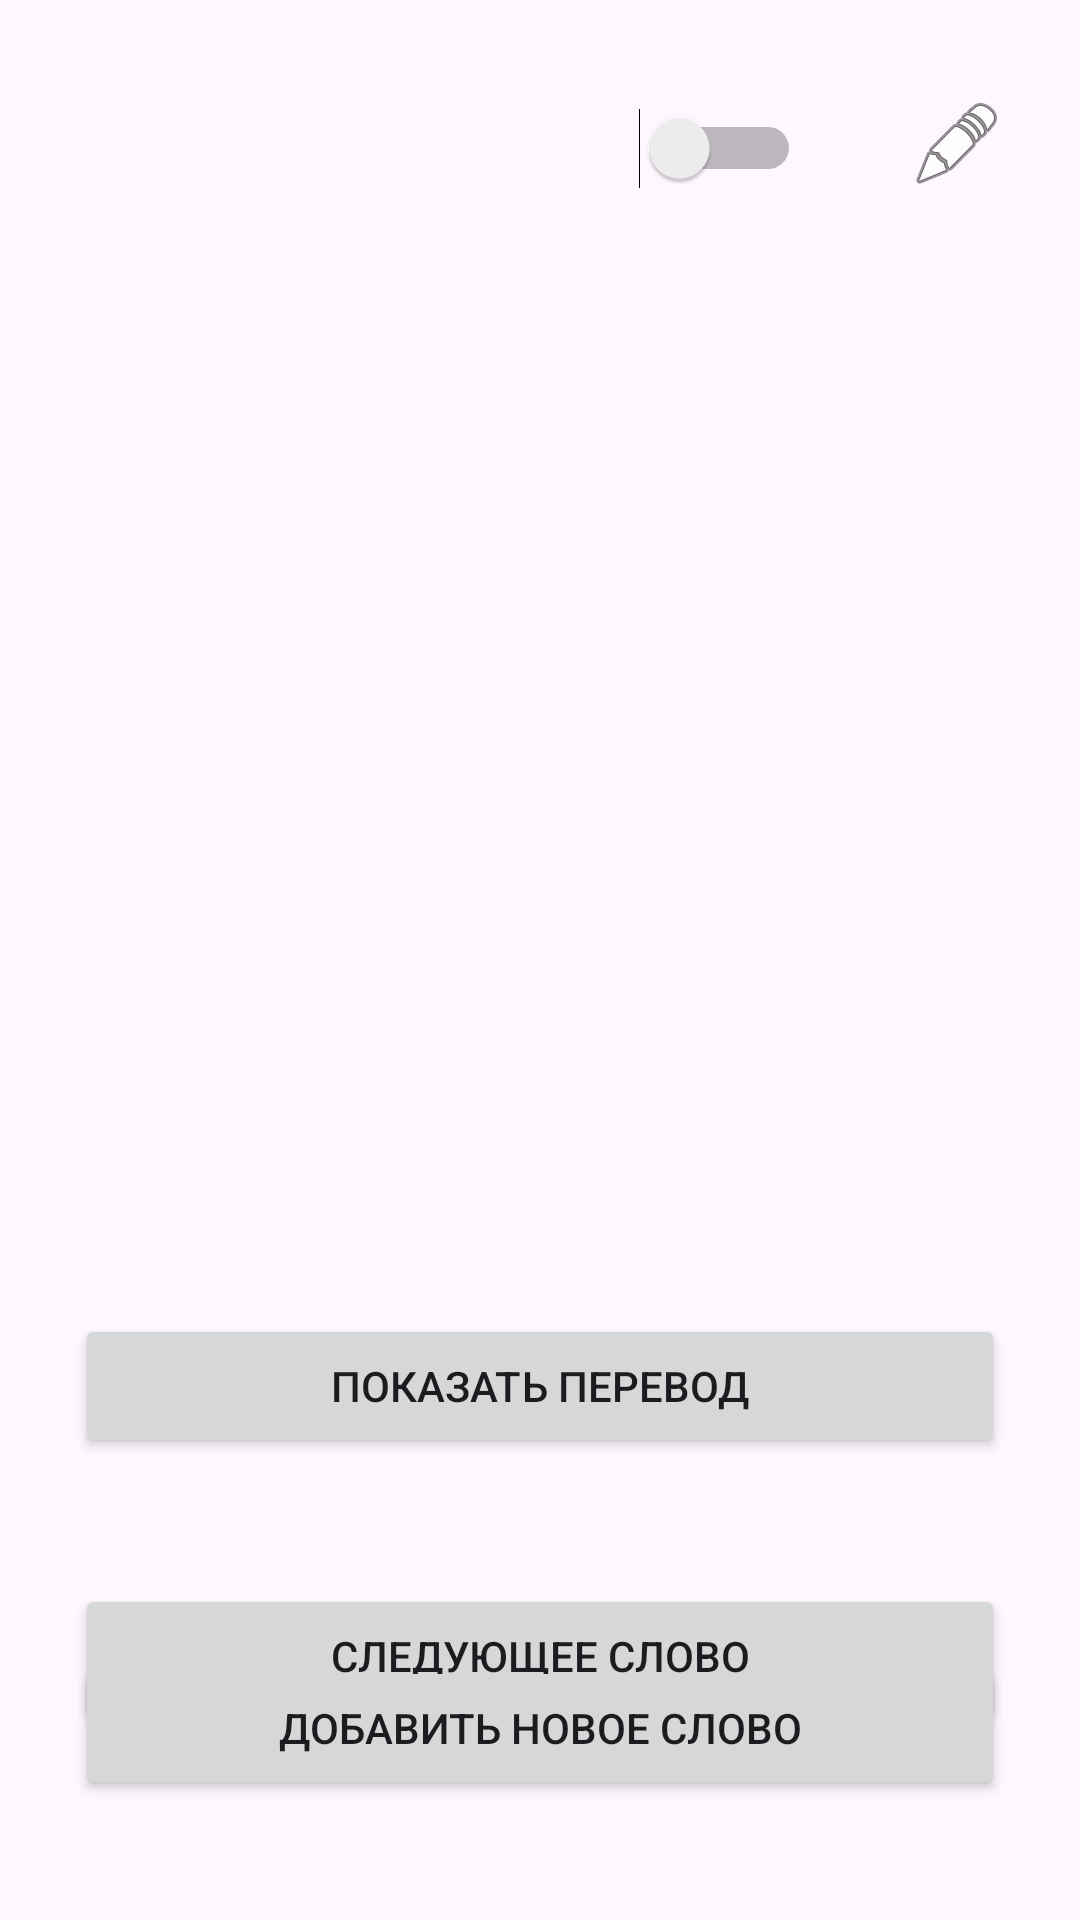

Write the Android layout XML for this screen, with the resource values it uses.
<!-- AndroidManifest.xml: application theme Theme.Vocabulary -->
<!-- res/layout/activity_main.xml -->
<?xml version="1.0" encoding="utf-8"?>
<androidx.constraintlayout.widget.ConstraintLayout xmlns:android="http://schemas.android.com/apk/res/android"
    xmlns:app="http://schemas.android.com/apk/res-auto"
    xmlns:tools="http://schemas.android.com/tools"
    android:layout_width="match_parent"
    android:layout_height="match_parent"
    tools:context=".MainActivity">

    <Switch
        android:id="@+id/change_language"
        android:layout_width="wrap_content"
        android:layout_height="wrap_content"
        android:layout_marginTop="36dp"
        android:layout_marginEnd="36dp"
        app:layout_constraintEnd_toStartOf="@+id/imageButton3"
        app:layout_constraintTop_toTopOf="parent" />

    <TextView
        android:id="@+id/word_main"
        android:layout_width="wrap_content"
        android:layout_height="wrap_content"
        android:layout_marginTop="150dp"
        android:gravity="center"
        app:layout_constraintEnd_toEndOf="parent"
        app:layout_constraintHorizontal_bias="0.498"
        app:layout_constraintStart_toStartOf="parent"
        app:layout_constraintTop_toTopOf="parent" />

    <TextView
        android:id="@+id/word_hidden"
        android:layout_width="wrap_content"
        android:layout_height="wrap_content"
        android:layout_marginTop="100dp"
        android:gravity="center"
        app:layout_constraintEnd_toEndOf="parent"
        app:layout_constraintHorizontal_bias="0.498"
        app:layout_constraintStart_toStartOf="parent"
        app:layout_constraintTop_toBottomOf="@+id/word_main" />

    <Button
        android:id="@+id/show_translete"
        android:layout_width="match_parent"
        android:layout_height="48dp"
        android:layout_marginStart="25dp"
        android:layout_marginEnd="25dp"
        android:layout_marginTop="150dp"
        android:gravity="center"
        android:text="@string/show_translete"
        app:layout_constraintEnd_toEndOf="parent"
        app:layout_constraintStart_toStartOf="parent"
        app:layout_constraintTop_toBottomOf="@+id/word_hidden" />

    <Button
        android:id="@+id/next_word"
        android:layout_width="match_parent"
        android:layout_height="48dp"
        android:layout_marginStart="25dp"
        android:layout_marginTop="240dp"
        android:layout_marginEnd="25dp"
        android:gravity="center"
        android:text="@string/next"
        app:layout_constraintEnd_toEndOf="parent"
        app:layout_constraintStart_toStartOf="parent"
        app:layout_constraintTop_toBottomOf="@+id/word_hidden" />

    <Button
        android:id="@+id/goToAdd"
        android:layout_width="match_parent"
        android:layout_height="48dp"
        android:layout_marginStart="25dp"
        android:layout_marginEnd="25dp"
        android:layout_marginBottom="40dp"
        android:gravity="center"
        android:text="@string/add_word"
        app:layout_constraintBottom_toBottomOf="parent"
        app:layout_constraintEnd_toEndOf="parent"
        app:layout_constraintStart_toStartOf="parent" />

    <ImageButton
        android:id="@+id/imageButton3"
        android:layout_width="wrap_content"
        android:layout_height="wrap_content"
        android:layout_marginTop="32dp"
        android:layout_marginEnd="25dp"
        android:background="@android:color/transparent"
        app:layout_constraintEnd_toEndOf="parent"
        app:layout_constraintTop_toTopOf="parent"
        app:srcCompat="@android:drawable/ic_menu_edit" />


</androidx.constraintlayout.widget.ConstraintLayout>
<!-- resources referenced by this layout -->
<resources>
  <string name="add_word">Добавить новое слово</string>
  <string name="next">Следующее слово</string>
  <string name="show_translete">Показать перевод</string>
  <style name="Theme.Vocabulary" parent="Base.Theme.Vocabulary" />
  <style name="Base.Theme.Vocabulary" parent="Theme.Material3.DayNight.NoActionBar">
          <item name="android:statusBarColor">@color/base_color</item>
          
          
      </style>
  <color name="base_color">#1581b2</color>
</resources>
